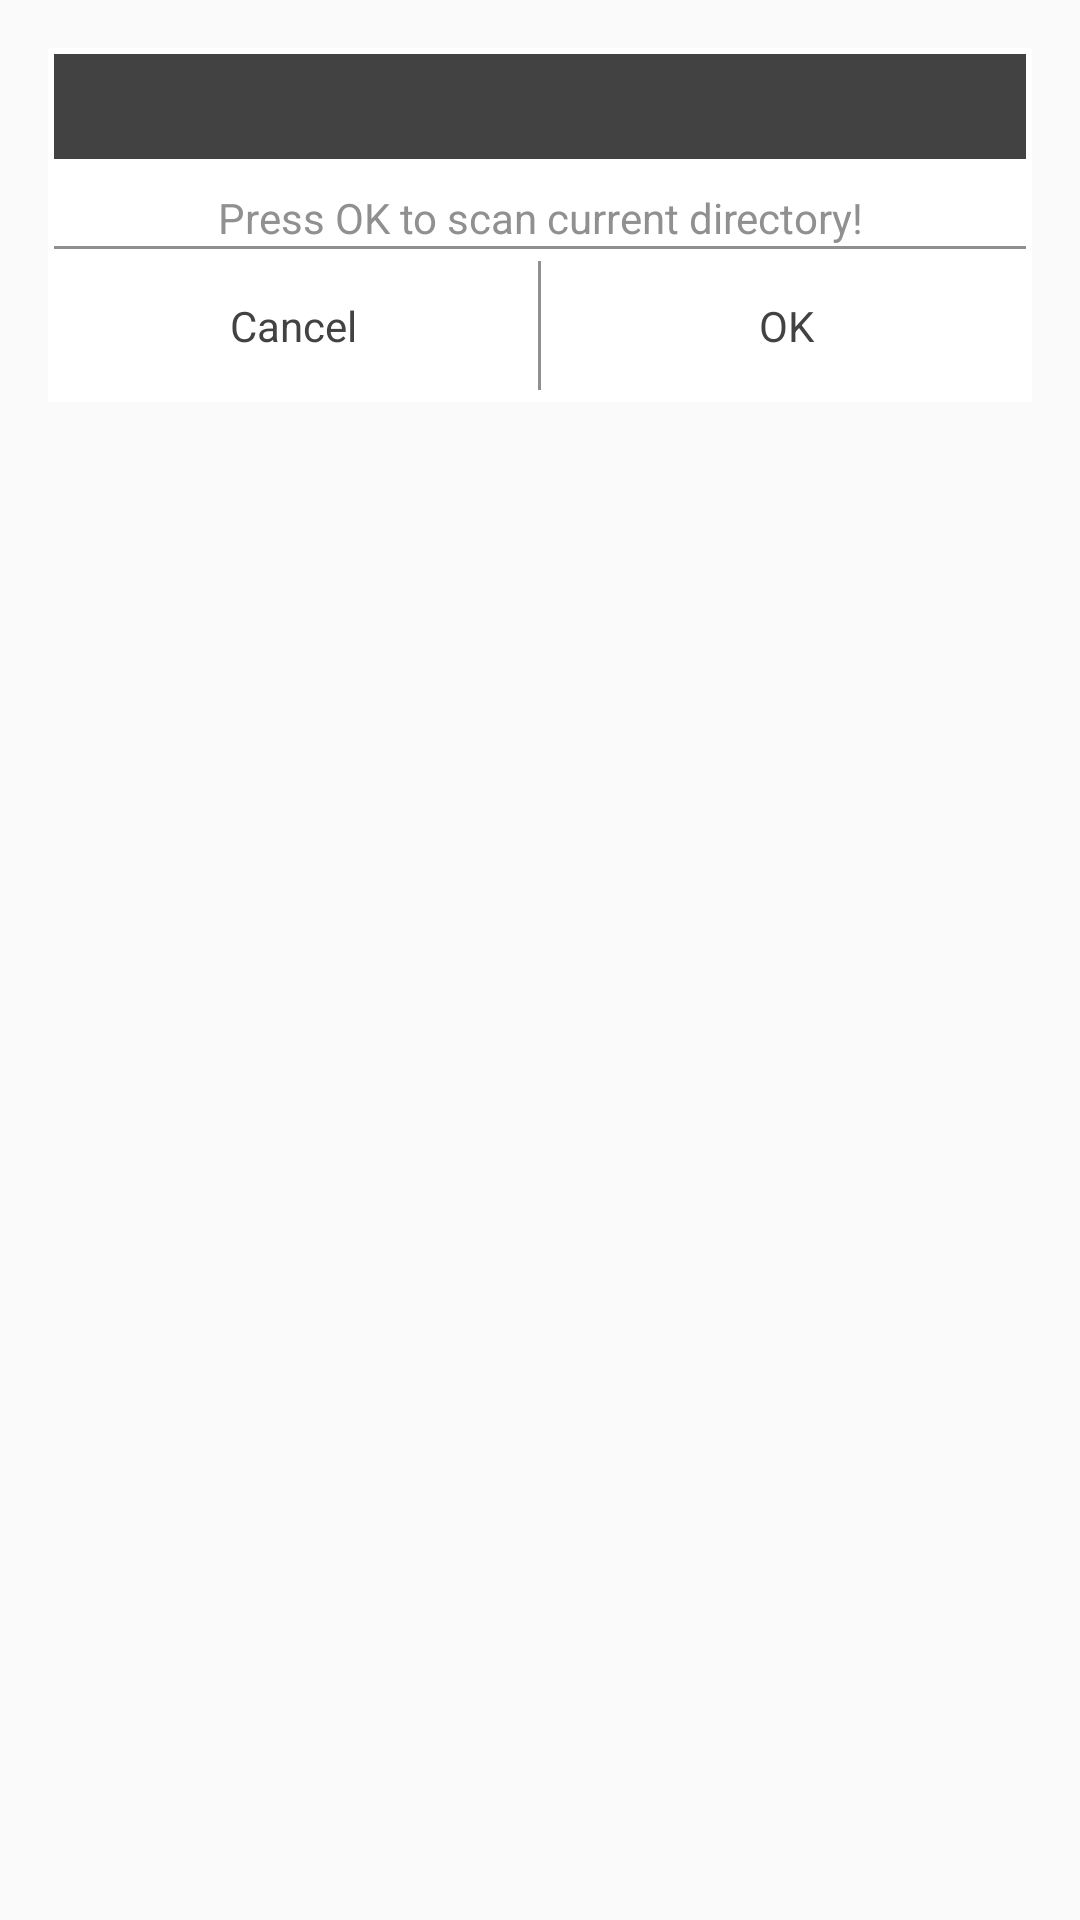

Produce the Android XML layout that renders to this screen, including the resource entries it uses.
<!-- AndroidManifest.xml: application theme AppTheme -->
<!-- res/layout/dialog_layout.xml -->
<?xml version="1.0" encoding="utf-8"?>
<FrameLayout
    xmlns:android="http://schemas.android.com/apk/res/android"
    xmlns:tools="http://schemas.android.com/tools"
    android:layout_width="match_parent"
    android:layout_height="match_parent">
    <LinearLayout
        android:orientation="vertical"
        android:layout_width="wrap_content"
        android:layout_height="wrap_content"
        android:background="@color/background"
        android:layout_margin="16dp">
        <TextView
            android:id="@+id/path"
            android:layout_width="match_parent"
            android:layout_height="wrap_content"
            android:layout_margin="2dp"
            android:padding="8dp"
            android:textStyle="bold"
            android:background="@color/dark_gray"
            android:textColor="@color/light_gray"
            android:singleLine="true"
            android:ellipsize="start"
            tools:text="/sdcard/"/>
        <ListView
            android:id="@+id/list"
            android:layout_width="match_parent"
            android:layout_height="0dp"
            android:layout_weight="1"
            android:divider="@null"
            android:padding="4dp"/>
        <TextView
            android:layout_width="match_parent"
            android:layout_height="wrap_content"
            android:gravity="center"
            android:textColor="@color/gray"
            android:text="Press OK to scan current directory!"/>
        <View
            android:layout_width="match_parent"
            android:layout_height="1dp"
            android:background="@color/gray"
            android:layout_marginLeft="2dp"
            android:layout_marginRight="2dp" />
        <LinearLayout
            android:layout_width="match_parent"
            android:layout_height="wrap_content">
            <TextView
                android:id="@+id/left_button"
                android:layout_width="0dp"
                android:layout_weight="1"
                android:layout_height="wrap_content"
                android:padding="16dp"
                android:gravity="center"
                android:textColor="@color/dark_gray"
                android:text="@string/label_cancel"/>
            <View
                android:layout_width="1dp"
                android:background="@color/gray"
                android:layout_marginBottom="4dp"
                android:layout_marginTop="4dp"
                android:layout_height="match_parent"/>
            <TextView
                android:id="@+id/right_button"
                android:layout_width="0dp"
                android:layout_weight="1"
                android:layout_height="wrap_content"
                android:padding="16dp"
                android:gravity="center"
                android:textColor="@color/dark_gray"
                android:text="@string/label_ok"/>
        </LinearLayout>
    </LinearLayout>
</FrameLayout>
<!-- resources referenced by this layout -->
<resources>
  <color name="background">#ffffff</color>
  <color name="dark_gray">#424242</color>
  <color name="gray">#909090</color>
  <color name="light_gray">#dedede</color>
  <string name="label_cancel">Cancel</string>
  <string name="label_ok">OK</string>
  <style name="AppTheme" parent="Theme.AppCompat.Light.DarkActionBar">
          
      </style>
</resources>
